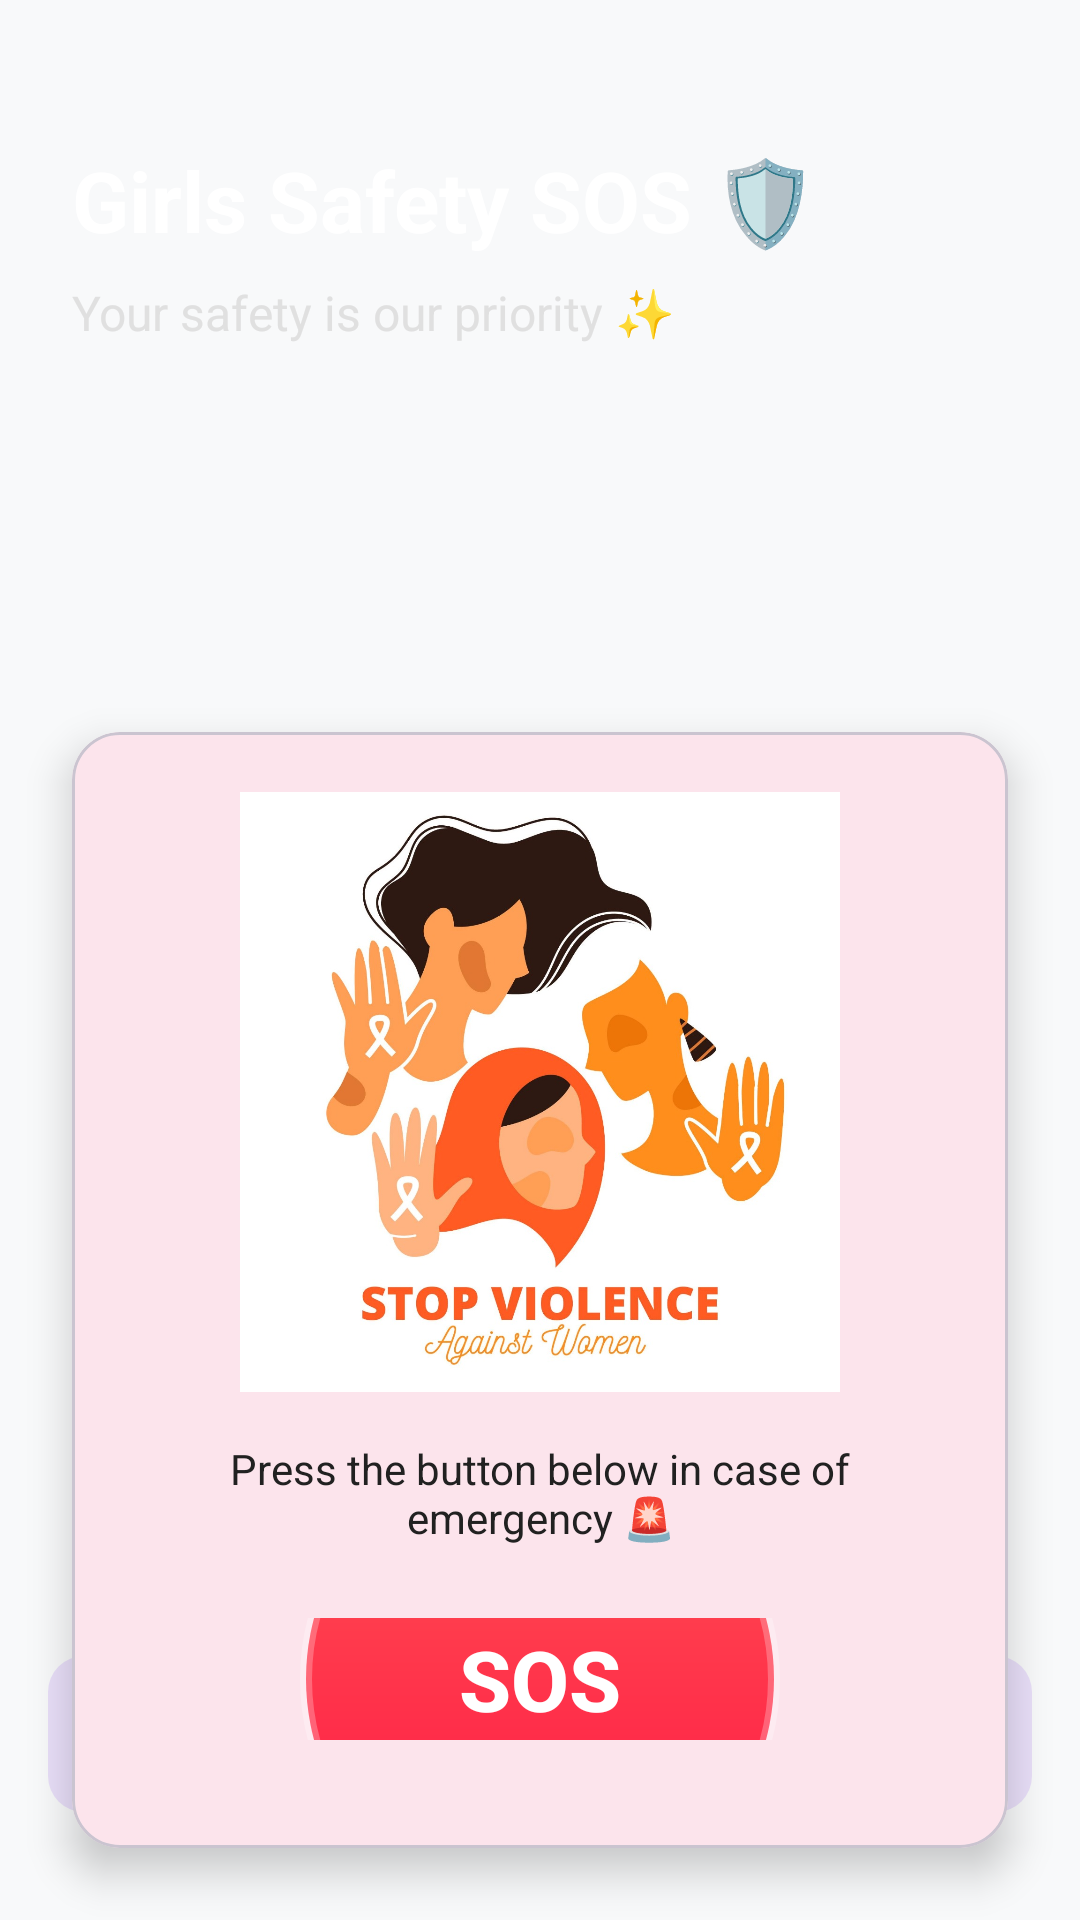

The Android layout XML behind this screen, and the referenced resources:
<!-- AndroidManifest.xml: application theme Theme.GirlsSafety -->
<!-- res/layout/activity_main.xml -->
<?xml version="1.0" encoding="utf-8"?>
<RelativeLayout xmlns:android="http://schemas.android.com/apk/res/android"
    xmlns:app="http://schemas.android.com/apk/res-auto"
    android:layout_width="match_parent"
    android:layout_height="match_parent"
    android:background="?android:attr/windowBackground">

    <View
        android:id="@+id/top_accent"
        android:layout_width="match_parent"
        android:layout_height="220dp"
        android:background="@drawable/top_background" />

    <TextView
        android:id="@+id/tv_title"
        android:layout_width="wrap_content"
        android:layout_height="wrap_content"
        android:layout_marginStart="24dp"
        android:layout_marginTop="48dp"
        android:text="Girls Safety SOS 🛡️"
        android:textColor="@color/white"
        android:textSize="28sp"
        android:textStyle="bold" />

    <TextView
        android:layout_width="wrap_content"
        android:layout_height="wrap_content"
        android:layout_below="@id/tv_title"
        android:layout_marginStart="24dp"
        android:layout_marginTop="8dp"
        android:text="Your safety is our priority ✨"
        android:textColor="#E0E0E0"
        android:textSize="16sp" />

    <com.google.android.material.card.MaterialCardView
        android:layout_width="match_parent"
        android:layout_height="wrap_content"
        android:layout_below="@id/top_accent"
        android:layout_margin="24dp"
        android:layout_marginTop="-40dp"
        app:cardCornerRadius="16dp"
        app:cardElevation="8dp"
        app:cardBackgroundColor="?attr/colorSurface">

        <LinearLayout
            android:layout_width="match_parent"
            android:layout_height="wrap_content"
            android:orientation="vertical"
            android:padding="20dp">

            <ImageView
                android:id="@+id/img_main"
                android:layout_width="match_parent"
                android:layout_height="200dp"
                android:scaleType="centerInside"
                android:src="@drawable/mainscreen" />

            <TextView
                android:layout_width="match_parent"
                android:layout_height="wrap_content"
                android:layout_marginTop="16dp"
                android:gravity="center"
                android:text="Press the button below in case of emergency 🚨"
                android:textColor="?attr/colorOnSurface"
                android:textSize="14sp" />

            <FrameLayout
                android:layout_width="match_parent"
                android:layout_height="wrap_content"
                android:layout_marginTop="24dp"
                android:layout_marginBottom="16dp">

                <androidx.appcompat.widget.AppCompatButton
                    android:id="@+id/btn_send_message"
                    android:layout_width="160dp"
                    android:layout_height="160dp"
                    android:layout_gravity="center"
                    android:background="@drawable/sos_button_background"
                    android:elevation="12dp"
                    android:text="SOS"
                    android:textColor="@color/white"
                    android:textSize="28sp"
                    android:textStyle="bold" />
            </FrameLayout>

        </LinearLayout>
    </com.google.android.material.card.MaterialCardView>

    <LinearLayout
        android:layout_width="match_parent"
        android:layout_height="wrap_content"
        android:layout_alignParentBottom="true"
        android:orientation="horizontal"
        android:padding="16dp"
        android:layout_marginBottom="16dp">

        <com.google.android.material.button.MaterialButton
            android:id="@+id/btn_share_app"
            style="@style/Widget.Material3.Button.TonalButton"
            android:layout_width="0dp"
            android:layout_height="60dp"
            android:layout_marginEnd="8dp"
            android:layout_weight="1"
            android:text="Share App 📲"
            app:cornerRadius="12dp" />

        <com.google.android.material.button.MaterialButton
            android:id="@+id/btn_edit_numbers"
            style="@style/Widget.Material3.Button.TonalButton"
            android:layout_width="0dp"
            android:layout_height="60dp"
            android:layout_weight="1"
            android:text="Contacts 📞"
            app:cornerRadius="12dp" />
    </LinearLayout>

</RelativeLayout>
<!-- resources referenced by this layout -->
<resources>
  <color name="white">#FFFFFFFF</color>
  <!-- drawable mainscreen: jpeg bitmap (drawable, 145288 bytes) -->
  <!-- drawable sos_button_background (drawable) -->
  <?xml version="1.0" encoding="utf-8"?>
  <ripple xmlns:android="http://schemas.android.com/apk/res/android"
      android:color="@color/sos_ripple">
      <item>
          <shape android:shape="oval">
              <gradient
                  android:startColor="#FF5252"
                  android:endColor="@color/sos_red"
                  android:angle="270" />
              <size android:width="160dp" android:height="160dp" />
              <stroke android:width="4dp" android:color="#40FFFFFF" />
          </shape>
      </item>
  </ripple>
  <style name="Theme.GirlsSafety" parent="Base.Theme.GirlsSafety" />
  <color name="sos_ripple">#40FF1744</color>
  <color name="sos_red">#FF1744</color>
  <style name="Base.Theme.GirlsSafety" parent="Theme.Material3.DayNight.NoActionBar">
          <item name="colorPrimary">@color/primary</item>
          <item name="colorOnPrimary">@color/white</item>
          <item name="colorPrimaryVariant">@color/primaryVariant</item>
  
          <item name="colorSecondary">@color/secondary</item>
          <item name="colorOnSecondary">@color/white</item>
  
          <item name="android:windowBackground">@color/background_light</item>
          <item name="android:statusBarColor">@color/primaryVariant</item>
  
          
          <item name="colorSurface">@color/surface_light</item>
          <item name="colorOnSurface">@color/text_primary_light</item>
      </style>
  <color name="primary">#E91E63</color>
  <color name="primaryVariant">#C2185B</color>
  <color name="secondary">#009688</color>
  <color name="background_light">#F8F9FA</color>
  <color name="surface_light">#FFFFFF</color>
  <color name="text_primary_light">#212121</color>
</resources>
